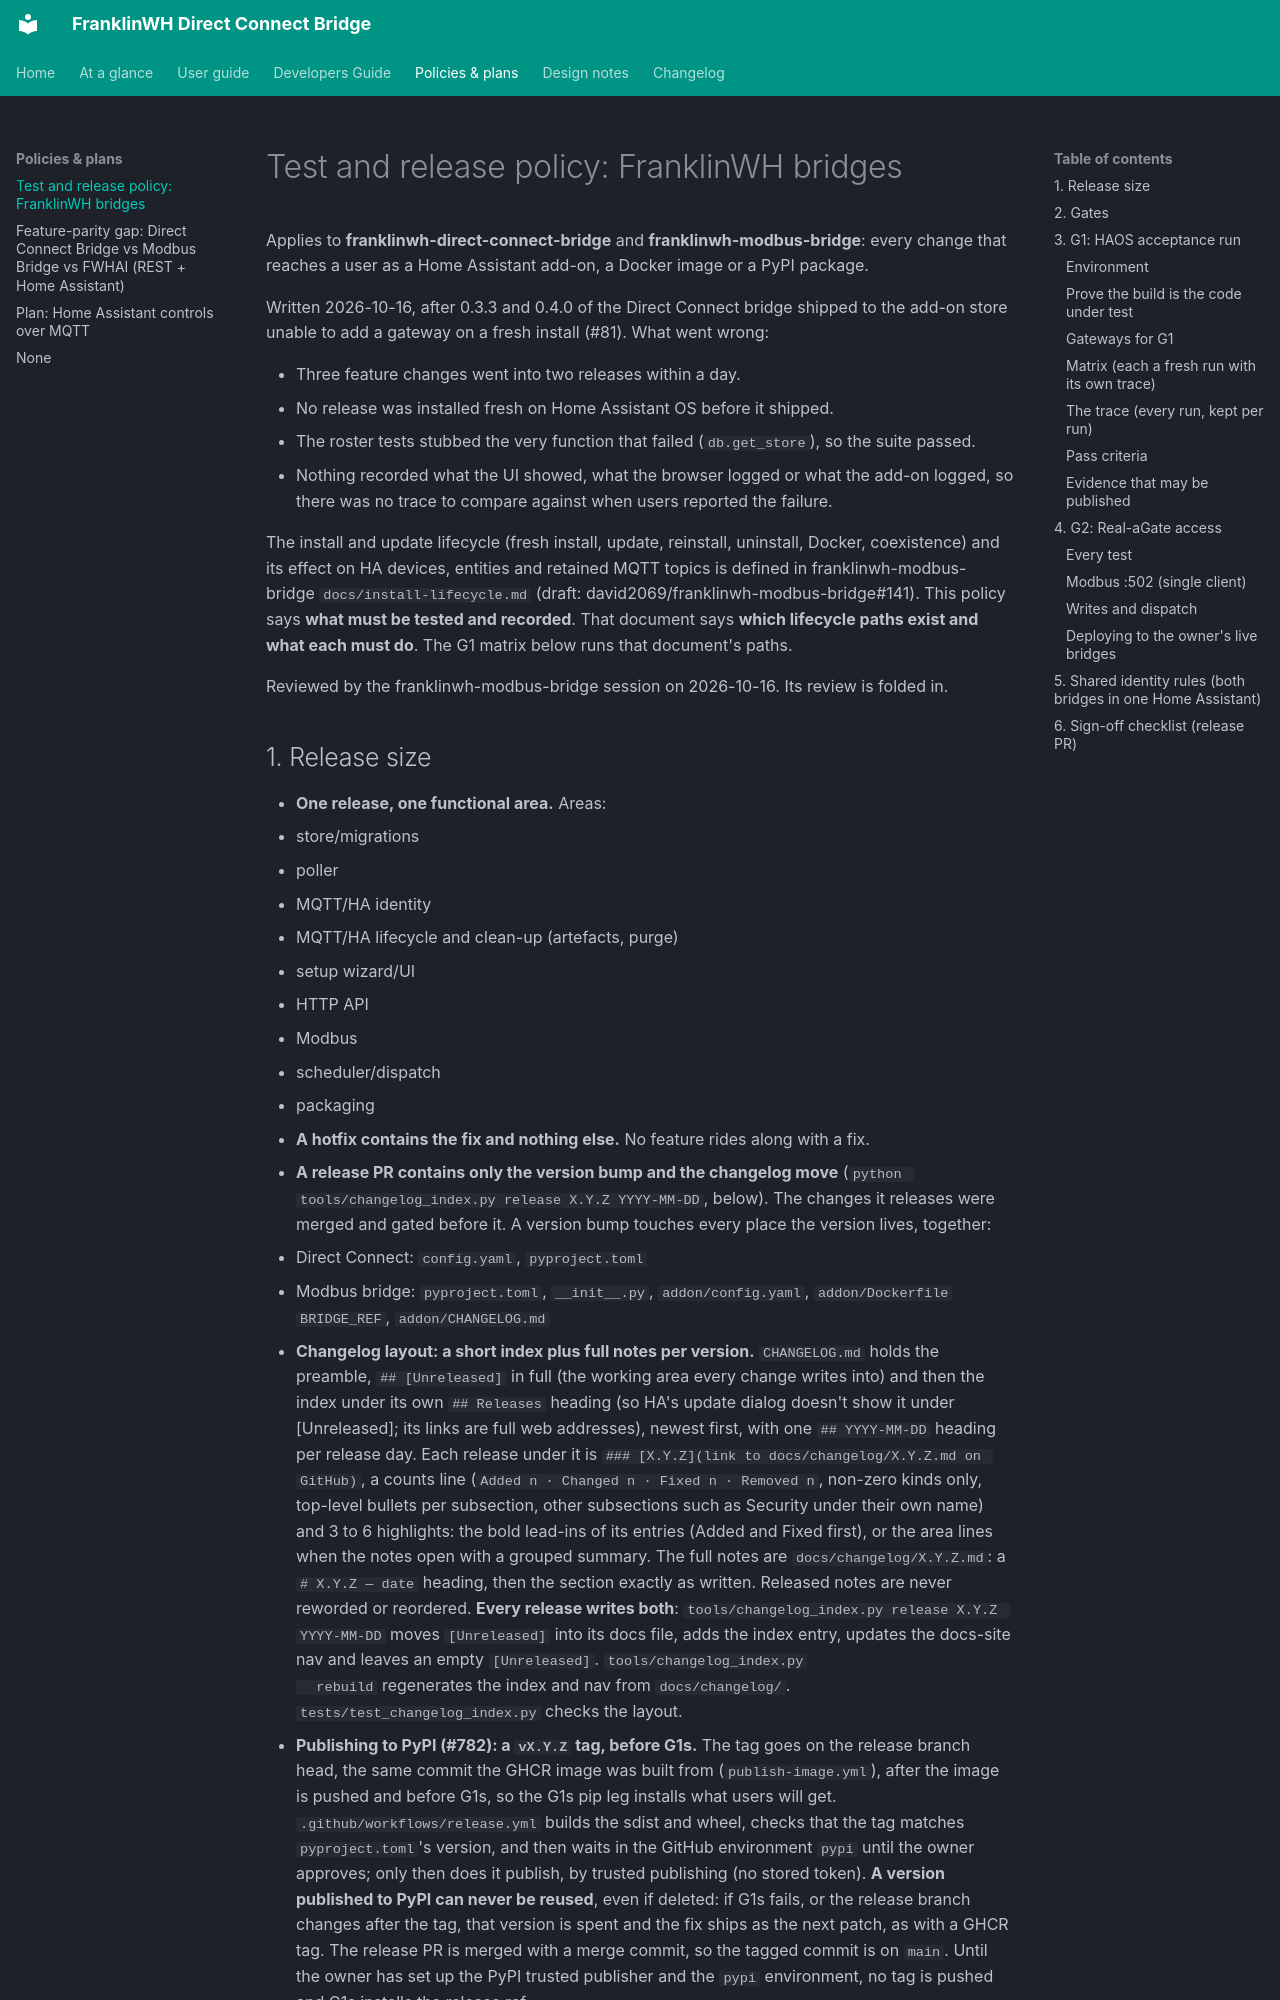

repository: david2069/franklinwh-direct-connect-bridge · page: TEST_POLICY/index.html · generator: mkdocs

# Test and release policy: FranklinWH bridges

Applies to **franklinwh-direct-connect-bridge** and **franklinwh-modbus-bridge**: every change that
reaches a user as a Home Assistant add-on, a Docker image or a PyPI package.

Written 2026-10-16, after 0.3.3 and 0.4.0 of the Direct Connect bridge shipped to the add-on store
unable to add a gateway on a fresh install (#81). What went wrong:

- Three feature changes went into two releases within a day.
- No release was installed fresh on Home Assistant OS before it shipped.
- The roster tests stubbed the very function that failed (`db.get_store`), so the suite passed.
- Nothing recorded what the UI showed, what the browser logged or what the add-on logged, so
  there was no trace to compare against when users reported the failure.

The install and update lifecycle (fresh install, update, reinstall, uninstall, Docker, coexistence)
and its effect on HA devices, entities and retained MQTT topics is defined in
franklinwh-modbus-bridge `docs/install-lifecycle.md` (draft: david2069/franklinwh-modbus-bridge#141). This policy says **what must be tested and
recorded**. That document says **which lifecycle paths exist and what each must do**. The G1 matrix
below runs that document's paths.

Reviewed by the franklinwh-modbus-bridge session on 2026-10-16. Its review is folded in.
